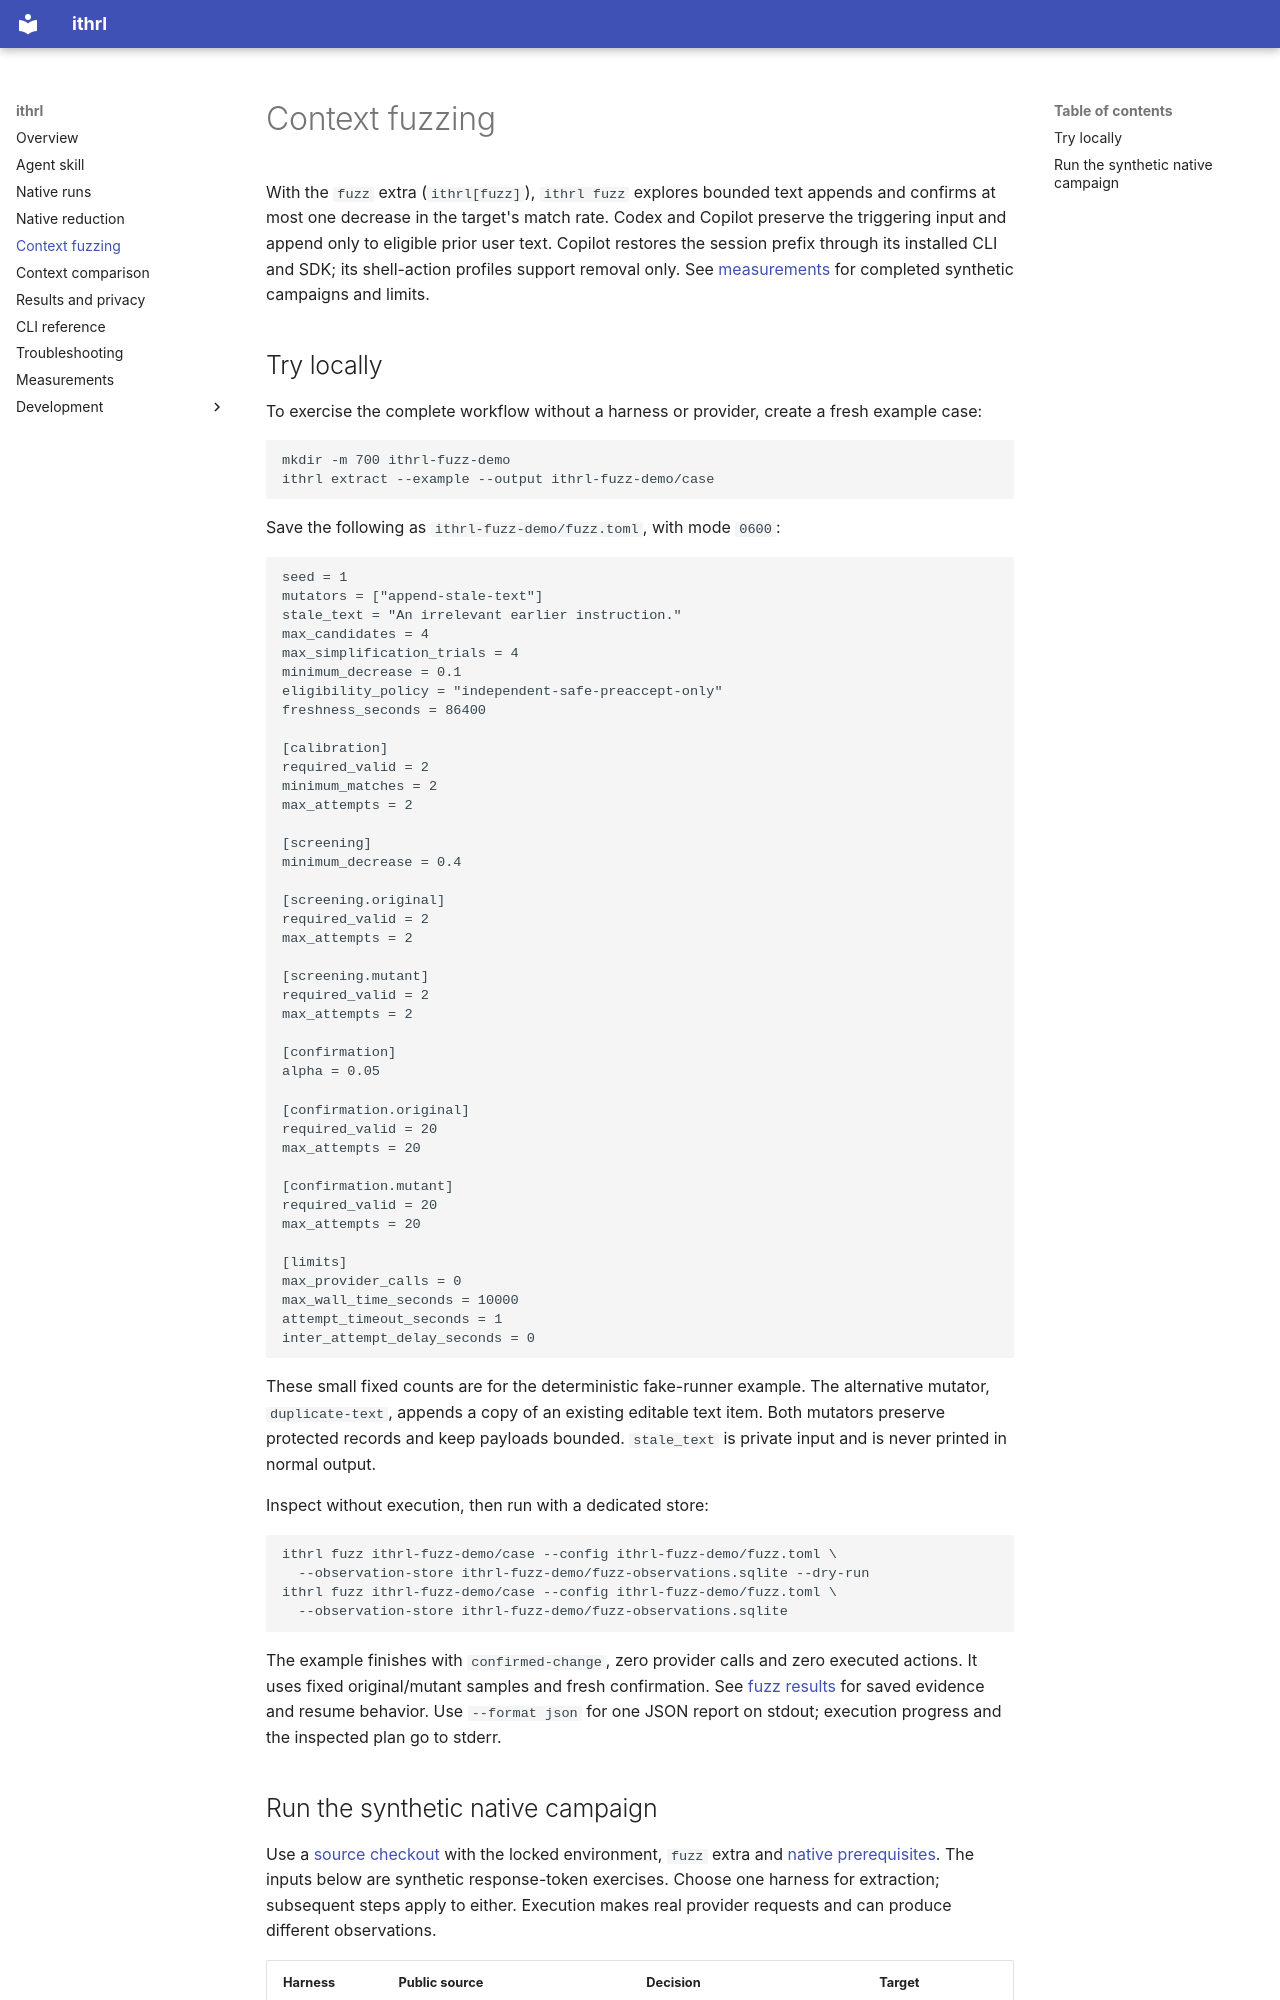

repository: andyrossa/llm-context-packer · page: fuzzing/index.html · generator: mkdocs

# Context fuzzing

With the `fuzz` extra (`ithrl[fuzz]`), `ithrl fuzz` explores bounded text appends and confirms at
most one decrease in the target's match rate. Codex and Copilot preserve the triggering input and
append only to eligible prior user text. Copilot restores the session prefix through its installed
CLI and SDK; its shell-action profiles support removal only. See
[measurements](measurements.md#native-context-fuzzing) for completed synthetic campaigns and limits.

## Try locally

To exercise the complete workflow without a harness or provider, create a fresh example case:

```bash
mkdir -m 700 ithrl-fuzz-demo
ithrl extract --example --output ithrl-fuzz-demo/case
```

Save the following as `ithrl-fuzz-demo/fuzz.toml`, with mode `0600`:

```toml
seed = 1
mutators = ["append-stale-text"]
stale_text = "An irrelevant earlier instruction."
max_candidates = 4
max_simplification_trials = 4
minimum_decrease = 0.1
eligibility_policy = "independent-safe-preaccept-only"
freshness_seconds = 86400

[calibration]
required_valid = 2
minimum_matches = 2
max_attempts = 2

[screening]
minimum_decrease = 0.4

[screening.original]
required_valid = 2
max_attempts = 2

[screening.mutant]
required_valid = 2
max_attempts = 2

[confirmation]
alpha = 0.05

[confirmation.original]
required_valid = 20
max_attempts = 20

[confirmation.mutant]
required_valid = 20
max_attempts = 20

[limits]
max_provider_calls = 0
max_wall_time_seconds = 10000
attempt_timeout_seconds = 1
inter_attempt_delay_seconds = 0
```

These small fixed counts are for the deterministic fake-runner example. The alternative mutator,
`duplicate-text`, appends a copy of an existing editable text item.
Both mutators preserve protected records and keep payloads bounded. `stale_text` is private input
and is never printed in normal output.

Inspect without execution, then run with a dedicated store:

```bash
ithrl fuzz ithrl-fuzz-demo/case --config ithrl-fuzz-demo/fuzz.toml \
  --observation-store ithrl-fuzz-demo/fuzz-observations.sqlite --dry-run
ithrl fuzz ithrl-fuzz-demo/case --config ithrl-fuzz-demo/fuzz.toml \
  --observation-store ithrl-fuzz-demo/fuzz-observations.sqlite
```

The example finishes with `confirmed-change`, zero provider calls and zero executed actions. It uses
fixed original/mutant samples and fresh confirmation. See [fuzz results](results.md#fuzz-results)
for saved evidence and resume behavior. Use `--format json` for one JSON report on stdout; execution
progress and the inspected plan go to stderr.
